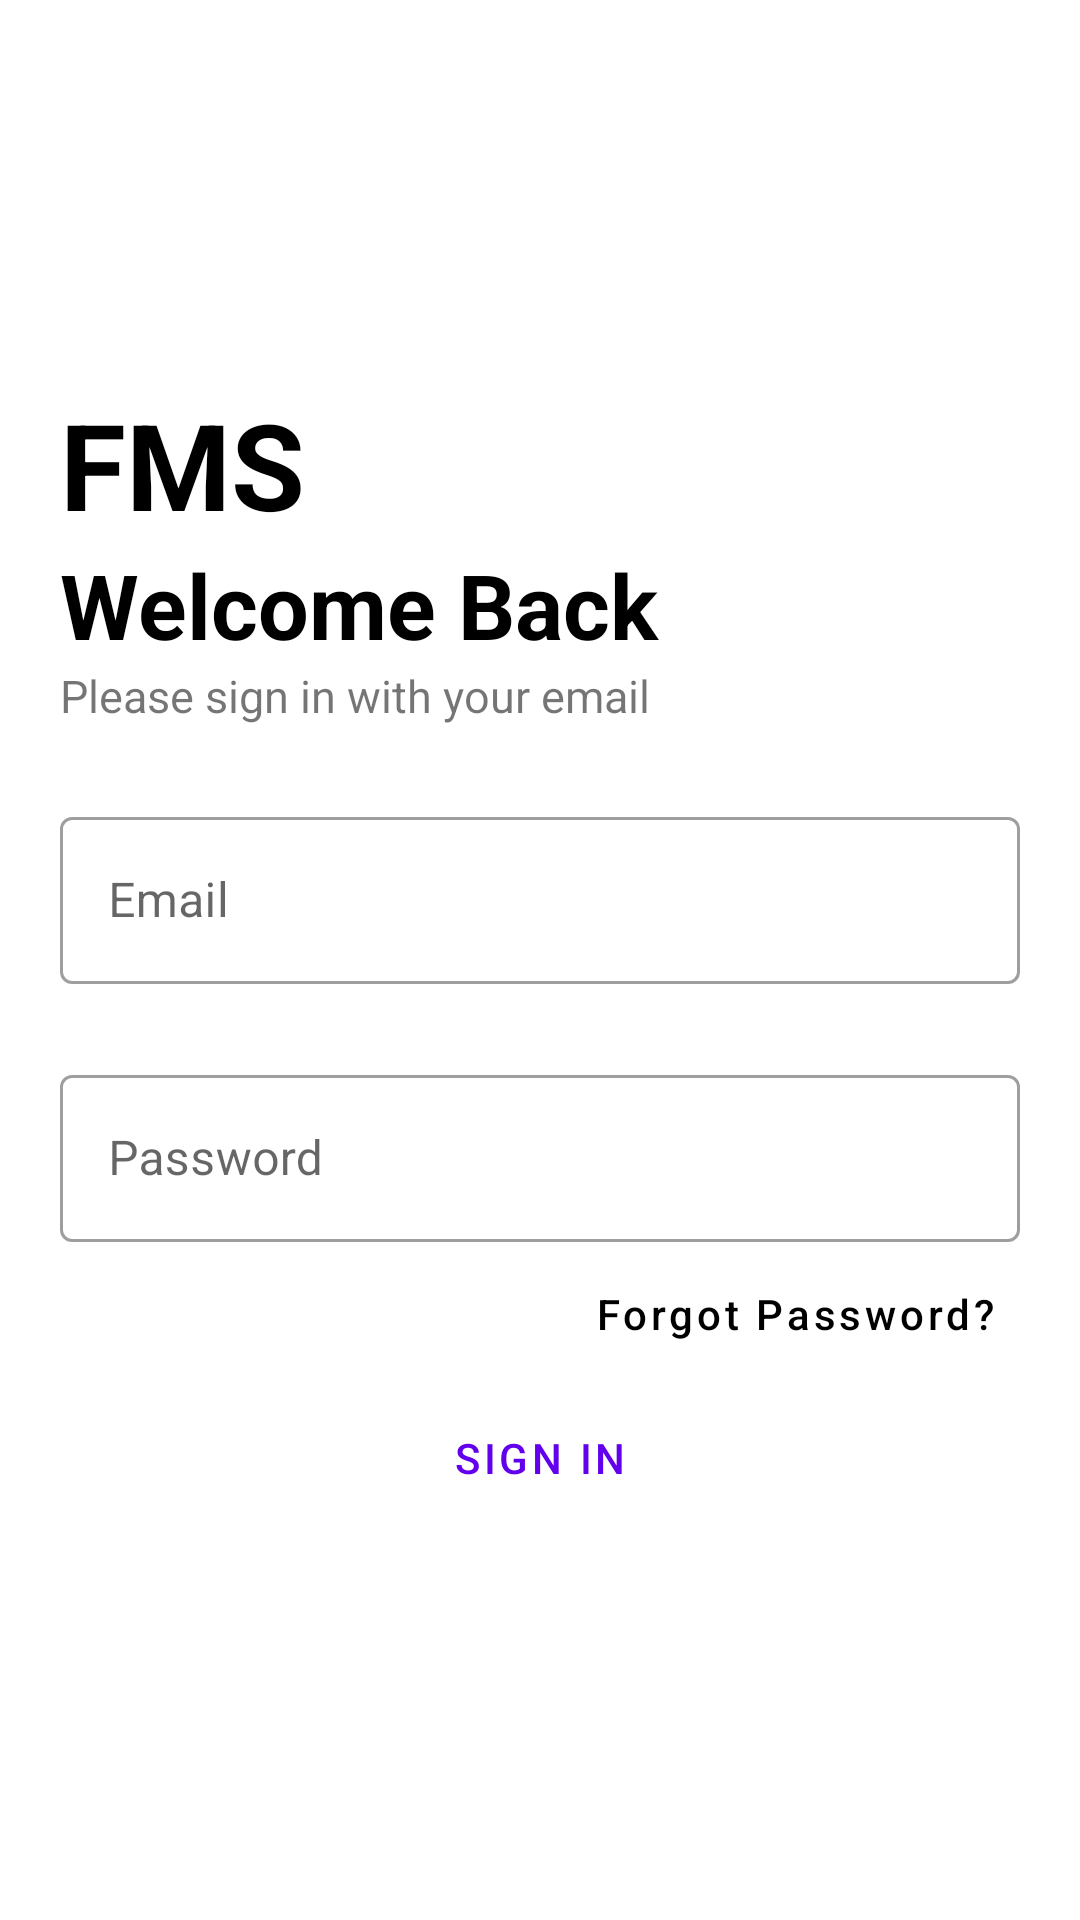

Layout XML and referenced resources for this Android screen:
<!-- AndroidManifest.xml: application theme Theme.FMS -->
<!-- res/layout/activity_login.xml -->
<?xml version="1.0" encoding="utf-8"?>
<androidx.constraintlayout.widget.ConstraintLayout xmlns:android="http://schemas.android.com/apk/res/android"
    xmlns:app="http://schemas.android.com/apk/res-auto"
    xmlns:tools="http://schemas.android.com/tools"
    android:layout_width="match_parent"
    android:layout_height="match_parent"
    tools:context=".ui.user.LoginActivity">

    <RelativeLayout
        android:layout_width="match_parent"
        android:layout_height="0dp"
        app:layout_constraintHeight_percent="0.60"
        android:layout_marginHorizontal="20dp"
        android:gravity="center"

        app:layout_constraintBottom_toBottomOf="parent"
        app:layout_constraintEnd_toEndOf="parent"
        app:layout_constraintStart_toStartOf="parent"
        app:layout_constraintTop_toTopOf="parent">

        <com.google.android.material.textview.MaterialTextView
            android:id="@+id/title"
            android:layout_width="match_parent"
            android:layout_height="wrap_content"
            android:text="@string/app_name"
            android:textStyle="bold"
            android:textSize="40sp"
            android:textColor="@color/black"
            />

        <com.google.android.material.textview.MaterialTextView
            android:id="@+id/header"
            android:layout_width="match_parent"
            android:layout_height="wrap_content"
            android:text="@string/welcome_back"
            android:textStyle="bold"
            android:textSize="30sp"
            android:textColor="@color/black"
            android:layout_below="@id/title"
            />

        <com.google.android.material.textview.MaterialTextView
            android:id="@+id/sub_header"
            android:layout_width="match_parent"
            android:layout_height="wrap_content"
            android:text="@string/please_sign_in_with_your_email"
            android:textSize="15sp"
            android:layout_below="@id/header"
            />

        <com.google.android.material.textfield.TextInputLayout
            android:id="@+id/email_input"
            android:layout_width="match_parent"
            android:layout_height="wrap_content"
            android:hint="@string/email"
            android:layout_below="@id/sub_header"
            android:layout_marginTop="25dp"
            style="@style/Widget.MaterialComponents.TextInputLayout.OutlinedBox"
            >

            <com.google.android.material.textfield.TextInputEditText
                android:layout_width="match_parent"
                android:layout_height="wrap_content"
                android:singleLine="true"
                android:inputType="textEmailAddress"
                />

        </com.google.android.material.textfield.TextInputLayout>

        <com.google.android.material.textfield.TextInputLayout
            android:id="@+id/password_input"
            android:layout_width="match_parent"
            android:layout_height="wrap_content"
            android:hint="@string/password"
            android:layout_below="@id/email_input"
            android:layout_marginTop="25dp"
            style="@style/Widget.MaterialComponents.TextInputLayout.OutlinedBox"
            >

            <com.google.android.material.textfield.TextInputEditText
                android:layout_width="match_parent"
                android:layout_height="wrap_content"
                android:singleLine="true"
                android:inputType="textWebPassword"
                />

        </com.google.android.material.textfield.TextInputLayout>

        <Button
            android:id="@+id/forgot_password_button"
            android:layout_width="wrap_content"
            android:layout_height="wrap_content"
            android:text="@string/forgot_password"
            android:layout_below="@id/password_input"
            android:layout_alignParentEnd="true"
            style="@style/Widget.MaterialComponents.Button.TextButton"
            android:textColor="@color/black"
            android:textAllCaps="false"
            />

        <Button
            android:id="@+id/sign_in_button"
            android:layout_width="match_parent"
            android:layout_height="wrap_content"
            android:text="@string/sign_in"
            android:layout_below="@id/forgot_password_button"
            android:layout_centerHorizontal="true"
            style="?attr/materialButtonOutlinedStyle"
            />

        <LinearLayout
            android:layout_width="wrap_content"
            android:layout_height="wrap_content"
            android:layout_below="@id/sign_in_button"
            android:layout_centerHorizontal="true"
            android:orientation="horizontal">

            <TextView
                android:id="@+id/question"
                android:layout_width="wrap_content"
                android:layout_height="wrap_content"
                android:text="@string/don_t_have_an_account" />

            <Button
                android:id="@+id/to_sign_up_button"
                style="@style/Widget.MaterialComponents.Button.TextButton"
                android:layout_width="wrap_content"
                android:layout_height="wrap_content"
                android:text="@string/sign_up"
                android:textAllCaps="false"
                android:textColor="@color/black" />

        </LinearLayout>

    </RelativeLayout>

</androidx.constraintlayout.widget.ConstraintLayout>
<!-- resources referenced by this layout -->
<resources>
  <string name="app_name">FMS</string>
  <string name="don_t_have_an_account">Don\'t have an account?</string>
  <string name="email">Email</string>
  <string name="forgot_password">Forgot Password?</string>
  <string name="password">Password</string>
  <string name="please_sign_in_with_your_email">Please sign in with your email</string>
  <string name="sign_in">Sign in</string>
  <string name="sign_up">Sign up</string>
  <string name="welcome_back">Welcome Back</string>
  <style name="Theme.FMS" parent="Theme.MaterialComponents.Light.NoActionBar">
          
          <item name="colorPrimary">@color/purple_500</item>
          <item name="colorPrimaryVariant">@color/purple_700</item>
          <item name="colorOnPrimary">@color/white</item>
          
          <item name="colorSecondary">@color/teal_200</item>
          <item name="colorSecondaryVariant">@color/teal_700</item>
          <item name="colorOnSecondary">@color/black</item>
          
          <item name="android:statusBarColor">?attr/colorPrimaryVariant</item>
          
      </style>
  <!-- not gathered from this repository: default colours our renderer supplied (Android Studio template values) -->
  <color name="purple_500">#FF6200EE</color>
  <color name="purple_700">#FF3700B3</color>
  <color name="teal_200">#FF03DAC5</color>
  <color name="teal_700">#FF018786</color>
  <color name="black">#FF000000</color>
  <color name="white">#FFFFFFFF</color>
</resources>
